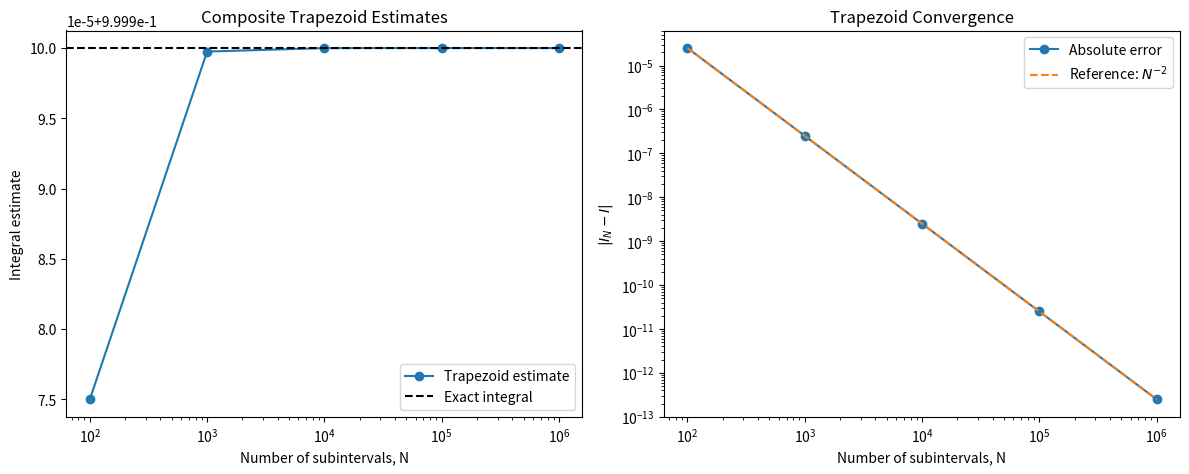

This chart was generated by the following Python code:
import numpy as np
import matplotlib.pyplot as plt


def integrand(x):
    '''Test function with an exact integral of 1 on [0, 1].'''
    return 1.5*(1.0-x**2)


xlow = 0.0
xhigh = 1.0
exact_integral = 1.0
sample_counts = 10**np.arange(2, 7)  # 10^2 through 10^6

trapezoid_estimates = []

for n_intervals in sample_counts:
    x = np.linspace(xlow, xhigh, n_intervals+1)
    y = integrand(x)
    h = (xhigh-xlow)/n_intervals
    estimate = h*(0.5*y[0]+np.sum(y[1:-1])+0.5*y[-1])
    trapezoid_estimates.append(estimate)

trapezoid_estimates = np.asarray(trapezoid_estimates)
trapezoid_errors = np.abs(trapezoid_estimates-exact_integral)

for n_intervals, estimate, error in zip(
        sample_counts, trapezoid_estimates, trapezoid_errors):
    print(f"N={n_intervals:7d}: I_N={estimate:.15f}, absolute error={error:.3e}")

fig, axes = plt.subplots(1, 2, figsize=(12, 5))

axes[0].plot(sample_counts, trapezoid_estimates, 'o-', label='Trapezoid estimate')
axes[0].axhline(exact_integral, color='k', linestyle='--', label='Exact integral')
axes[0].set_xscale('log')
axes[0].set_xlabel('Number of subintervals, N')
axes[0].set_ylabel('Integral estimate')
axes[0].set_title('Composite Trapezoid Estimates')
axes[0].legend()

reference = trapezoid_errors[0]*(sample_counts/sample_counts[0])**(-2.0)
axes[1].loglog(sample_counts, trapezoid_errors, 'o-', label='Absolute error')
axes[1].loglog(sample_counts, reference, '--', label=r'Reference: $N^{-2}$')
axes[1].set_xlabel('Number of subintervals, N')
axes[1].set_ylabel(r'$|I_N-I|$')
axes[1].set_title('Trapezoid Convergence')
axes[1].legend()

slope = np.polyfit(np.log10(sample_counts), np.log10(trapezoid_errors), 1)[0]
print(f"Measured log-log slope = {slope:.4f} (expected approximately -2)")

plt.tight_layout()
plt.show()
